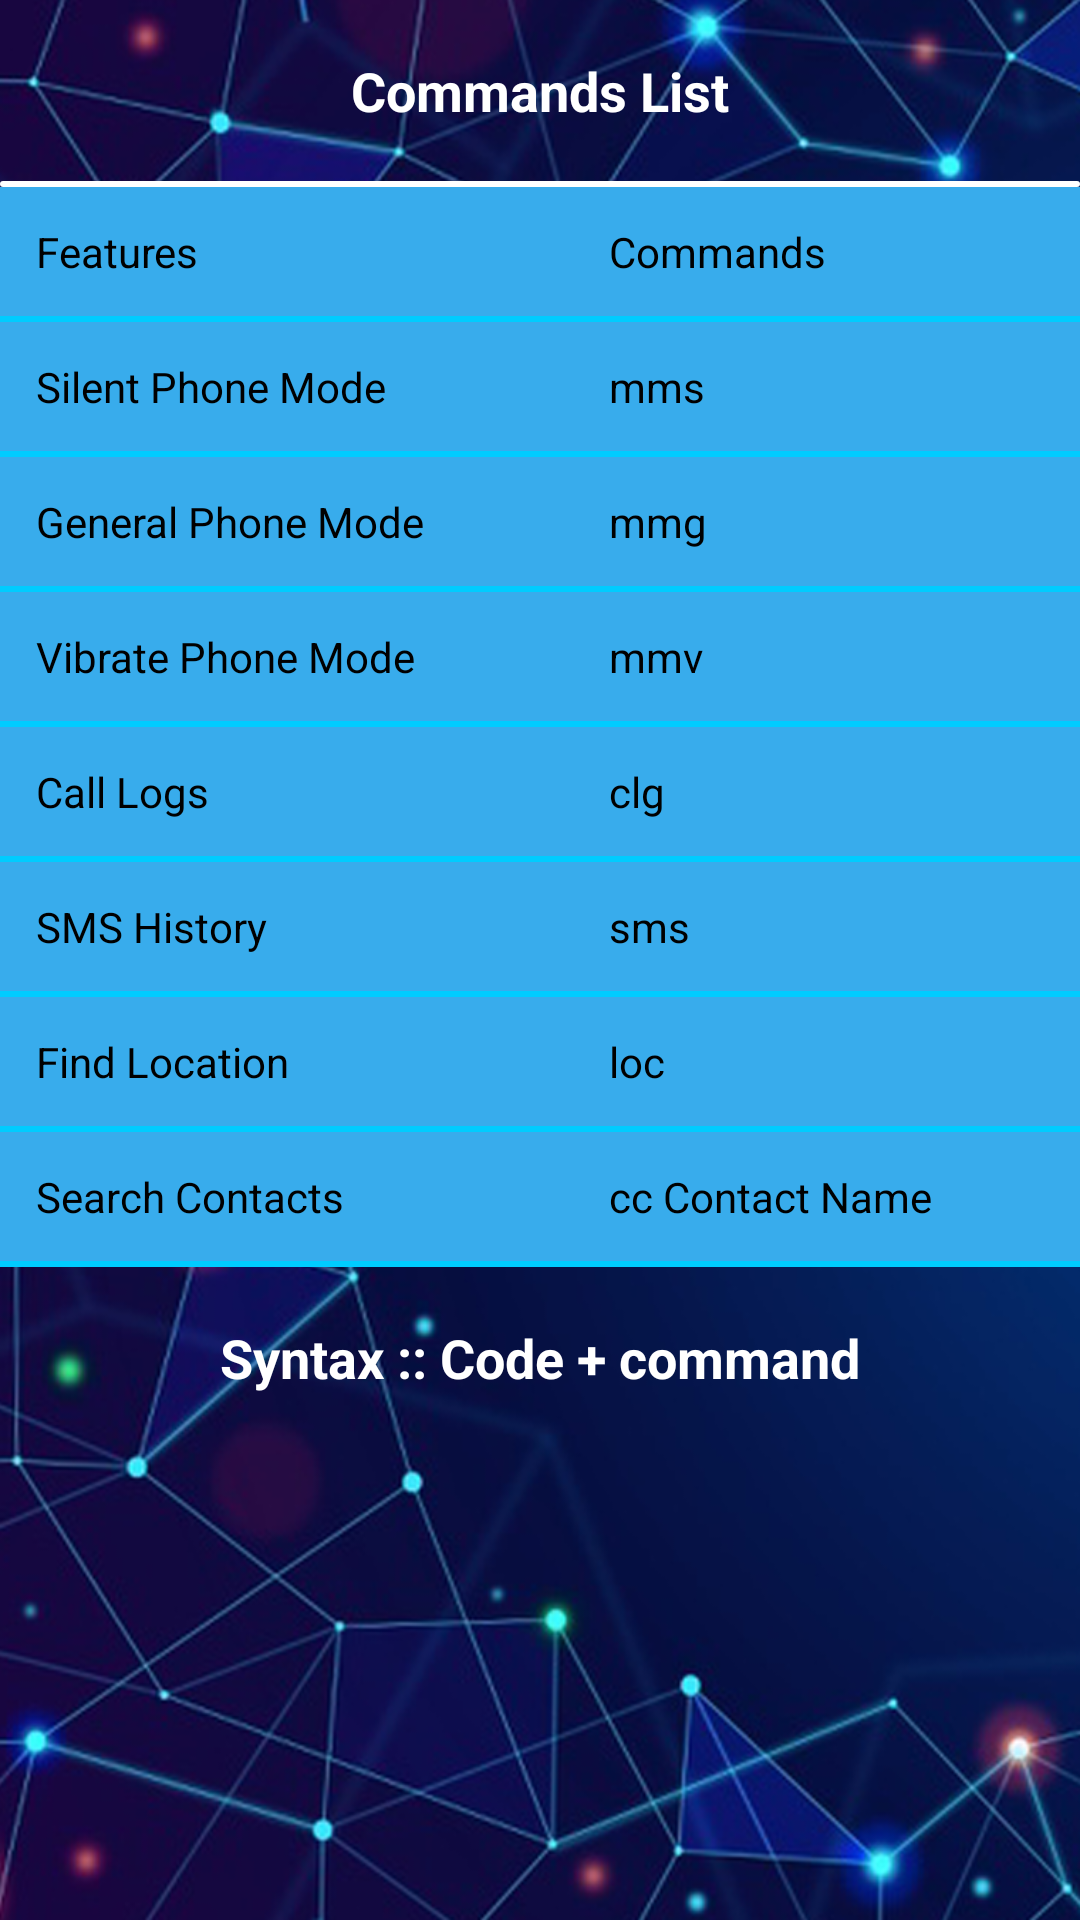

Android layout source for this screen:
<!-- AndroidManifest.xml: application theme Theme.AccessAndroidPhoneThroughSMS -->
<!-- res/layout/activity_command.xml -->
<?xml version="1.0" encoding="utf-8"?>
<TableLayout xmlns:android="http://schemas.android.com/apk/res/android"
    xmlns:app="http://schemas.android.com/apk/res-auto"
    xmlns:tools="http://schemas.android.com/tools"
    android:layout_width="match_parent"
    android:layout_height="match_parent"
    android:id="@+id/tableLayout1"
    android:background="@drawable/bg"
    tools:context=".CommandActivity">

    
    <TableRow
        android:layout_width="fill_parent"
        android:layout_height="wrap_content"
        android:gravity="center_horizontal">

        <TextView
            android:layout_width="fill_parent"
            android:layout_height="wrap_content"

            android:layout_span="3"
            android:gravity="center"
            android:padding="18dip"
            android:text="Commands List"
            android:textColor="@color/colorWhite"
            android:textSize="18dp"
            android:textStyle="bold" />

    </TableRow>

    <View
        android:layout_width="wrap_content"
        android:layout_height="2dip"
        android:background="@drawable/btn_bg" />
    
    <TableRow
        android:layout_width="fill_parent"
        android:layout_height="wrap_content"
        android:gravity="center_horizontal">

        <TextView
            android:id="@+id/TextView01"
            android:layout_weight="1"
            android:background="#38ACEC"
            android:gravity="center"
            android:padding="12dip"
            android:text="Features"
            android:textAlignment="viewStart"
            android:textColor="@color/colorBlack"/>

        <TextView
            android:id="@+id/TextView02"
            android:layout_weight="1"
            android:background="#38ACEC"
            android:gravity="center"
            android:padding="12dip"
            android:text="Commands"
            android:textAlignment="viewStart"
            android:textColor="@color/colorBlack"/>

    </TableRow>

    <View
        android:layout_width="wrap_content"
        android:layout_height="2dip"
        android:background="#00ccff" />
    
    <TableRow
        android:layout_width="fill_parent"
        android:layout_height="wrap_content"
        android:gravity="center_horizontal">

        <TextView
            android:id="@+id/TextView03"
            android:layout_weight="1"
            android:background="#38ACEC"
            android:gravity="center"
            android:padding="12dip"
            android:text="Silent Phone Mode"
            android:textAlignment="viewStart"
            android:textColor="@color/colorBlack"/>

        <TextView
            android:id="@+id/TextView04"
            android:layout_weight="1"
            android:background="#38ACEC"
            android:gravity="center"
            android:padding="12dip"
            android:text="mms"
            android:textAlignment="viewStart"
            android:textColor="@color/colorBlack"/>

    </TableRow>

    <View
        android:layout_width="wrap_content"
        android:layout_height="2dip"
        android:background="#00ccff" />
    
    <TableRow
        android:layout_width="fill_parent"
        android:layout_height="wrap_content"
        android:gravity="center_horizontal">

        <TextView
            android:id="@+id/TextView05"
            android:layout_weight="1"
            android:background="#38ACEC"
            android:gravity="center"
            android:padding="12dip"
            android:text="General Phone Mode"
            android:textAlignment="viewStart"
            android:textColor="@color/colorBlack"/>

        <TextView
            android:id="@+id/TextView06"
            android:layout_weight="1"
            android:background="#38ACEC"
            android:gravity="center"
            android:padding="12dip"
            android:text="mmg"
            android:textAlignment="viewStart"
            android:textColor="@color/colorBlack"/>

    </TableRow>

    <View
        android:layout_width="wrap_content"
        android:layout_height="2dip"
        android:background="#00ccff" />
    
    <TableRow
        android:layout_width="fill_parent"
        android:layout_height="wrap_content"
        android:gravity="center_horizontal">

        <TextView
            android:id="@+id/TextView07"
            android:layout_weight="1"
            android:background="#38ACEC"
            android:gravity="center"
            android:padding="12dip"
            android:text="Vibrate Phone Mode"
            android:textAlignment="viewStart"
            android:textColor="@color/colorBlack"/>

        <TextView
            android:id="@+id/TextView08"
            android:layout_weight="1"
            android:background="#38ACEC"
            android:gravity="center"
            android:padding="12dip"
            android:text="mmv"
            android:textAlignment="textStart"
            android:textColor="@color/colorBlack"/>

    </TableRow>

    <View
        android:layout_width="wrap_content"
        android:layout_height="2dip"
        android:background="#00ccff" />
    


    <TableRow
        android:layout_width="fill_parent"
        android:layout_height="wrap_content"
        android:gravity="center_horizontal">

        <TextView
            android:id="@+id/TextView010"
            android:layout_weight="1"
            android:background="#38ACEC"
            android:gravity="center"
            android:padding="12dip"
            android:text="Call Logs"
            android:textAlignment="viewStart"
            android:textColor="@color/colorBlack"/>

        <TextView
            android:id="@+id/TextView11"
            android:layout_weight="1"
            android:background="#38ACEC"
            android:gravity="center"
            android:padding="12dip"
            android:text="clg"
            android:textAlignment="viewStart"
            android:textColor="@color/colorBlack"/>

    </TableRow>

    <View
        android:layout_width="wrap_content"
        android:layout_height="2dip"
        android:background="#00ccff" />

    <TableRow
        android:layout_width="fill_parent"
        android:layout_height="wrap_content"
        android:gravity="center_horizontal">

        <TextView
            android:id="@+id/TextView011"
            android:layout_weight="1"
            android:background="#38ACEC"
            android:gravity="center"
            android:padding="12dip"
            android:text="SMS History"
            android:textAlignment="viewStart"
            android:textColor="@color/colorBlack"/>

        <TextView
            android:id="@+id/TextView12"
            android:layout_weight="1"
            android:background="#38ACEC"
            android:gravity="center"
            android:padding="12dip"
            android:text="sms"
            android:textAlignment="viewStart"
            android:textColor="@color/colorBlack"/>

    </TableRow>

    <View
        android:layout_width="wrap_content"
        android:layout_height="2dip"
        android:background="#00ccff" />

    <TableRow
        android:layout_width="fill_parent"
        android:layout_height="wrap_content"
        android:gravity="center_horizontal">

        <TextView
            android:id="@+id/TextView014"
            android:layout_weight="1"
            android:background="#38ACEC"
            android:gravity="center"
            android:padding="12dip"
            android:text="Find Location"
            android:textAlignment="viewStart"
            android:textColor="@color/colorBlack" />

        <TextView
            android:id="@+id/TextView15"
            android:layout_weight="1"
            android:background="#38ACEC"
            android:gravity="center"
            android:padding="12dip"
            android:text="loc"
            android:textAlignment="viewStart"
            android:textColor="@color/colorBlack" />

    </TableRow>

    <View
        android:layout_width="wrap_content"
        android:layout_height="2dip"
        android:background="#00ccff" />

    <TableRow
        android:layout_width="fill_parent"
        android:layout_height="wrap_content"
        android:gravity="center_horizontal">

        <TextView
            android:id="@+id/TextView09"
            android:layout_weight="1"
            android:background="#38ACEC"
            android:padding="12dip"
            android:text="Search Contacts"
            android:textAlignment="viewStart"
            android:textColor="@color/colorBlack" />

        <TextView
            android:id="@+id/TextView10"
            android:layout_weight="1"
            android:background="#38ACEC"
            android:padding="12dip"
            android:text="cc Contact Name"
            android:textAlignment="viewStart"
            android:textColor="@color/colorBlack" />

    </TableRow>
    <View
        android:layout_width="wrap_content"
        android:layout_height="2dip"
        android:background="#00ccff" />

    <TableRow
        android:layout_width="fill_parent"
        android:layout_height="wrap_content"
        android:gravity="center_horizontal">

        <TextView
            android:layout_width="match_parent"
            android:layout_height="wrap_content"

            android:layout_span="3"
            android:gravity="center"
            android:padding="18dip"
            android:text="Syntax :: Code + command"
            android:textColor="@color/colorWhite"
            android:textSize="18dp"
            android:textStyle="bold" />
    </TableRow>

</TableLayout>
<!-- resources referenced by this layout -->
<resources>
  <color name="colorBlack">#000000</color>
  <color name="colorWhite">#FFFFFF</color>
  <!-- drawable bg: png bitmap (drawable, 657848 bytes) -->
  <!-- drawable btn_bg (drawable) -->
  <?xml version="1.0" encoding="utf-8"?>
  <ripple android:color="#34495e" xmlns:android="http://schemas.android.com/apk/res/android">
  <item>
      <shape>
          <solid android:color="@color/colorWhite"/>
          <corners android:radius="70dp"/>
      </shape>
  </item>
  
  </ripple>
  <style name="Theme.AccessAndroidPhoneThroughSMS" parent="Theme.MaterialComponents.DayNight.NoActionBar">
          
          <item name="colorPrimary">@color/white</item>
          <item name="colorPrimaryVariant">@color/purple_700</item>
          <item name="colorOnPrimary">@color/white</item>
          
          <item name="colorSecondary">@color/teal_200</item>
          <item name="colorSecondaryVariant">@color/teal_700</item>
          <item name="colorOnSecondary">@color/black</item>
          
          <item name="android:statusBarColor" tools:targetApi="l">?attr/colorPrimaryVariant</item>\
          
      </style>
  <color name="white">#FFFFFFFF</color>
  <color name="purple_700">#FF3700B3</color>
  <color name="teal_200">#FF03DAC5</color>
  <color name="teal_700">#FF018786</color>
  <color name="black">#FF000000</color>
</resources>
